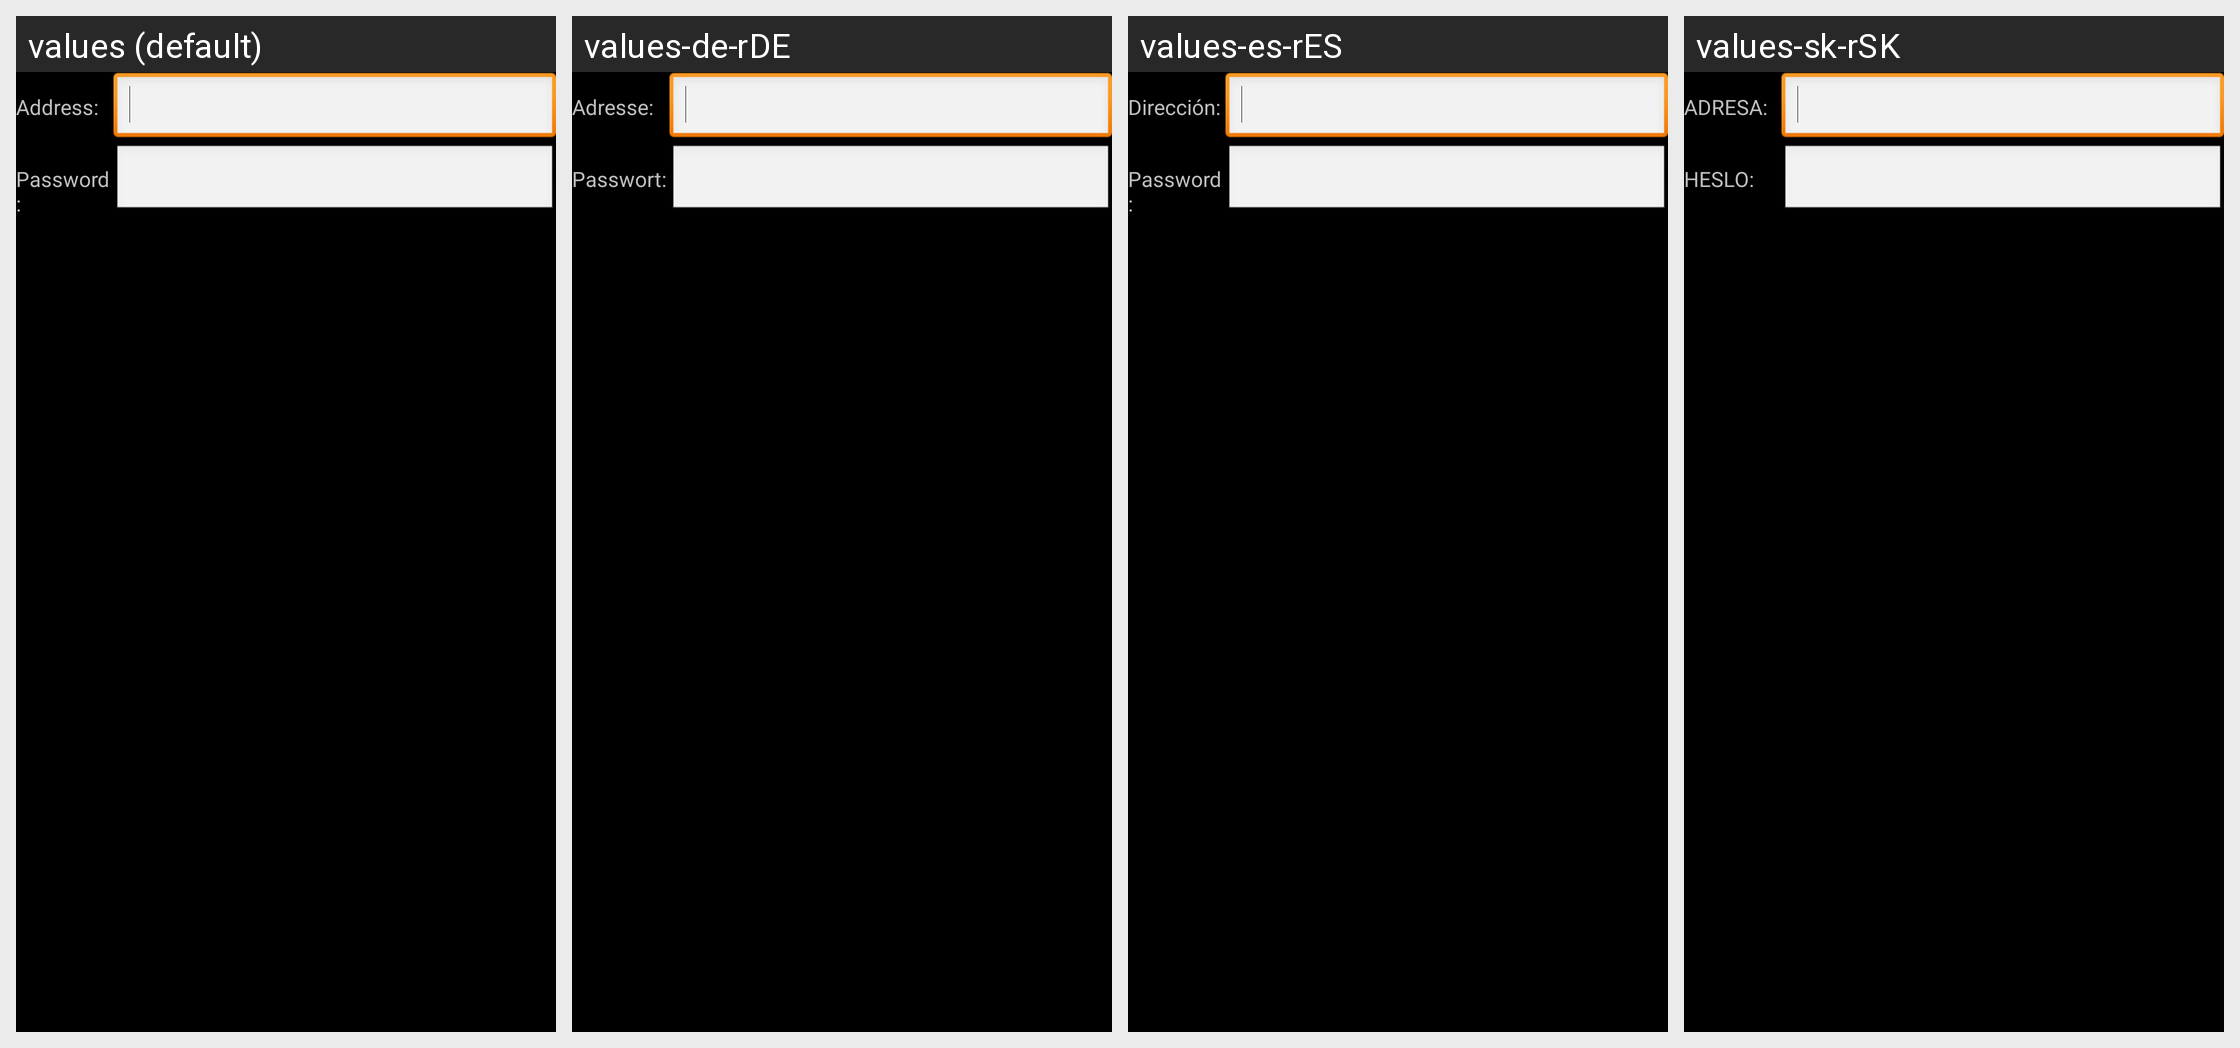

Locale-by-locale string values for the Android screen shown in this grid:
Android screen res/layout/input_email.xml rendered under 4 locales, left to right: values (default), values-de-rDE, values-es-rES, values-sk-rSK. Device: Nexus 5 (rendered at 1080×1920; each locale shown at half size, 540×960, under a caption strip naming it); theme Theme.
Other locales in the repository, not shown: values-af, values-am, values-ar, values-bg, values-ca, values-cs, values-da, values-de, values-el, values-en-rGB, values-es, values-es-rUS, values-et-rEE, values-fa, values-fi, values-fr, values-fr-rCA, values-hi, values-hr, values-hu, values-hy-rAM, values-in, values-it, values-iw, values-ja, values-ka-rGE, values-km-rKH, values-kn-rIN, values-ko, values-lo-rLA, values-lt, values-lv, values-mn-rMN, values-ms-rMY, values-my-rMM, values-nb, values-nl, values-pl, values-pt, values-pt-rPT, values-ro, values-ru, values-ru-rRU, values-sk, values-sl, values-sr, values-sv, values-sw, values-th, values-tl, values-tr, values-tr-rTR, values-uk, values-uk-rUA, values-vi, values-zh-rCN, values-zh-rHK, values-zh-rTW, values-zu.
Strings drawn on this screen, with the default value and each locale's value (text and hints the layout hard-codes, and strings that could not be matched under every locale, appear in the picture but are not listed):

user_email_address
  values: Address:
  values-de-rDE: Adresse:
  values-es-rES: Dirección:
  values-sk-rSK: ADRESA:

user_email_password
  values: Password:
  values-de-rDE: Passwort:
  values-es-rES: Password:
  values-sk-rSK: HESLO:
